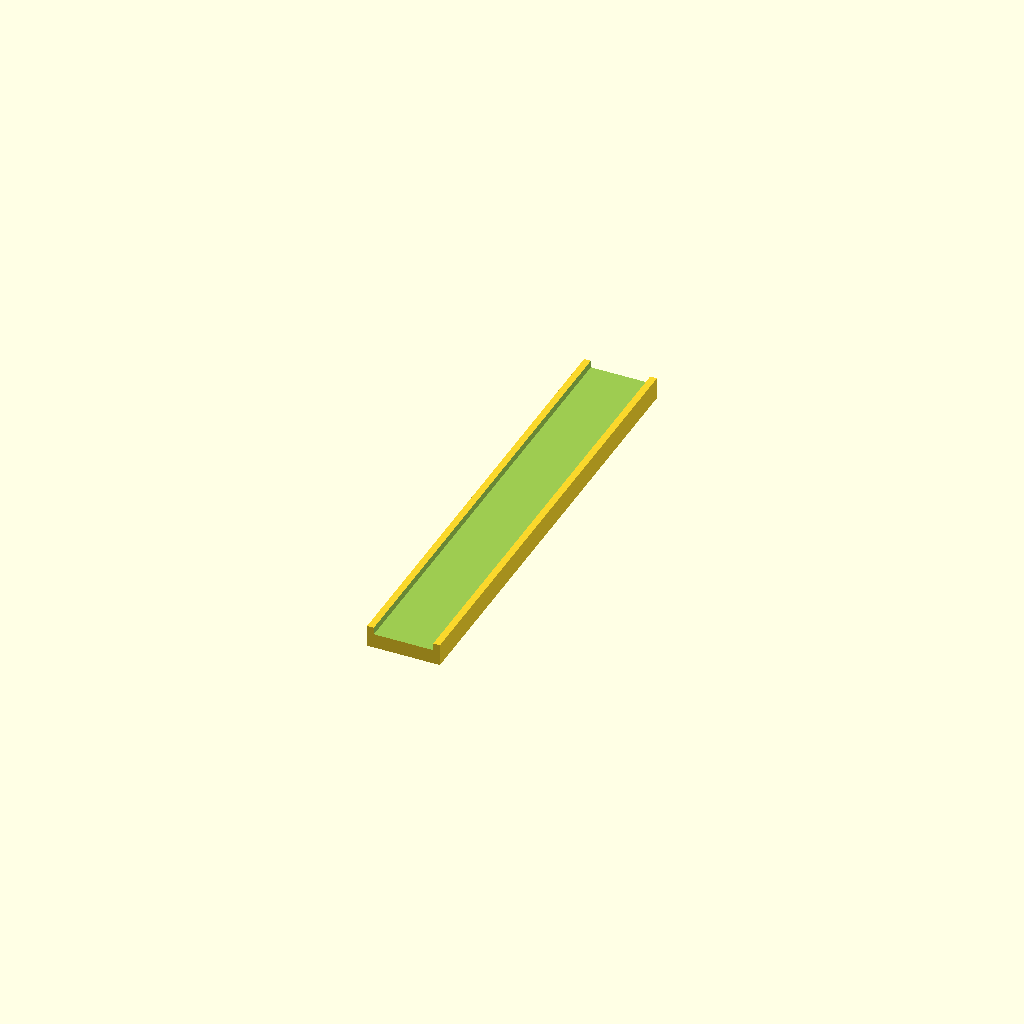
Cell 1: the model at its default parameters.
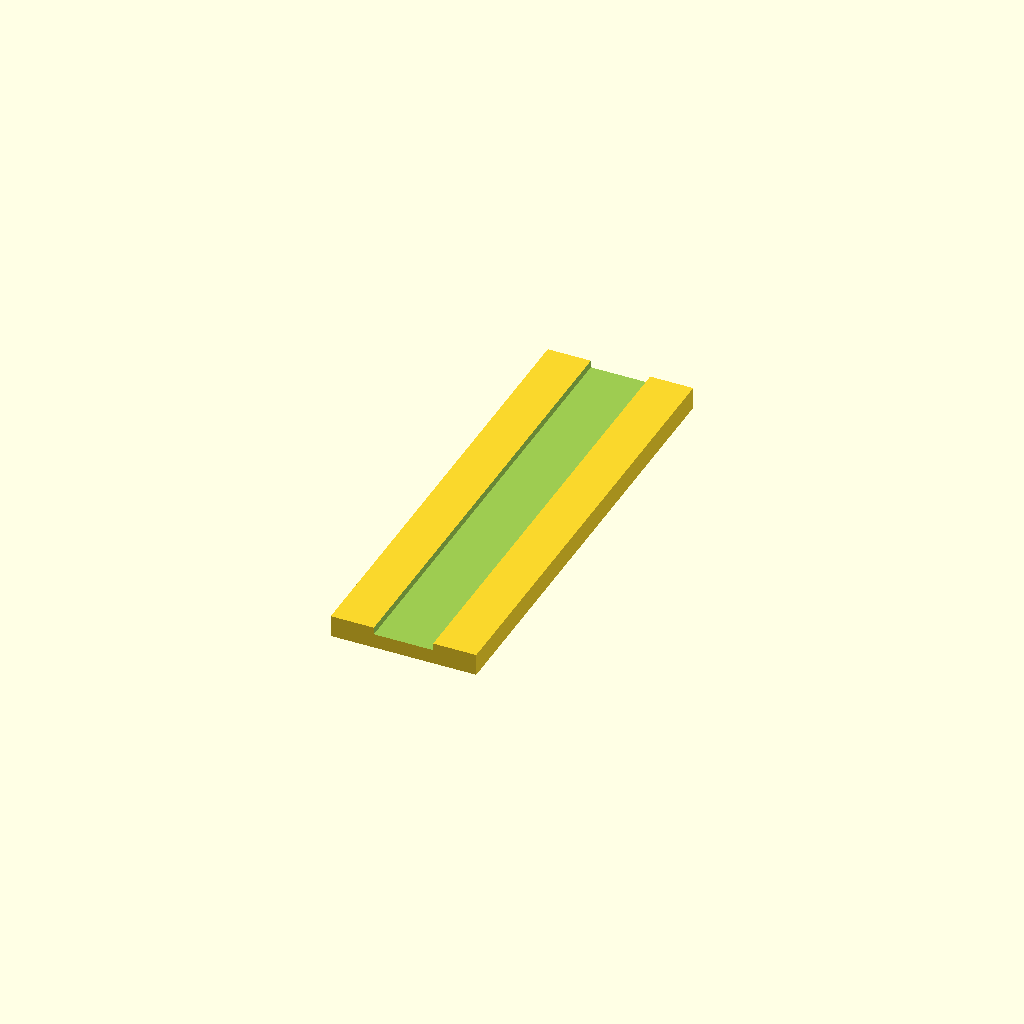
Cell 2: the same model with width = 40.
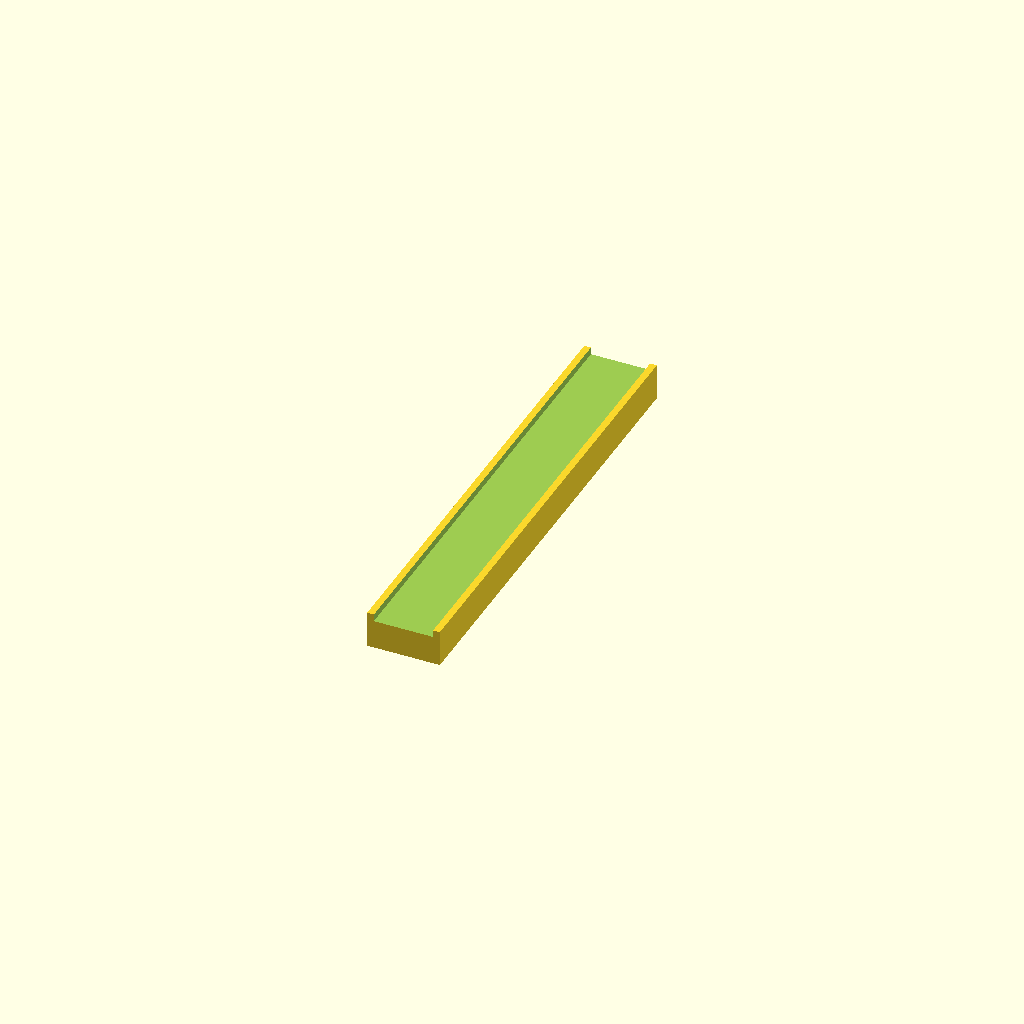
Cell 3 — base_t set to 8, the other parameters unchanged.
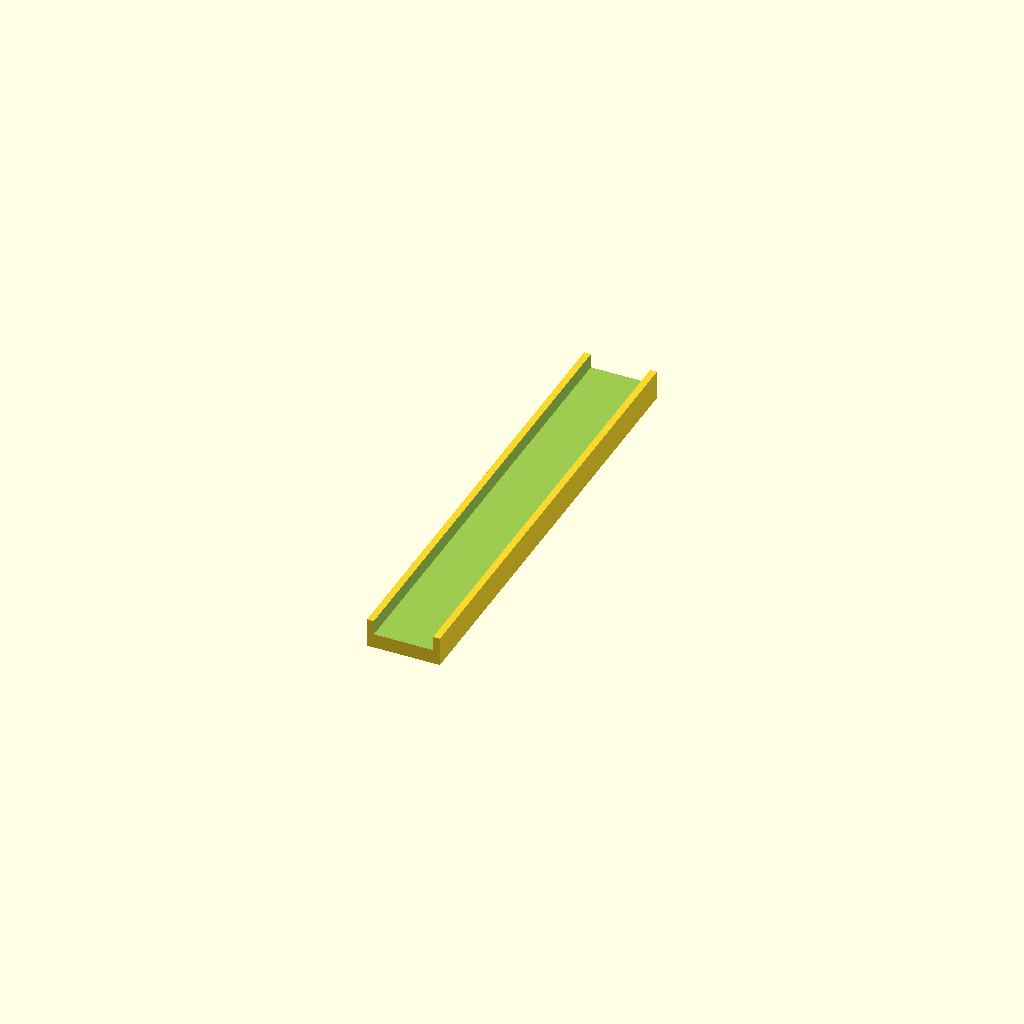
Cell 4: the same model with side_h = 4.
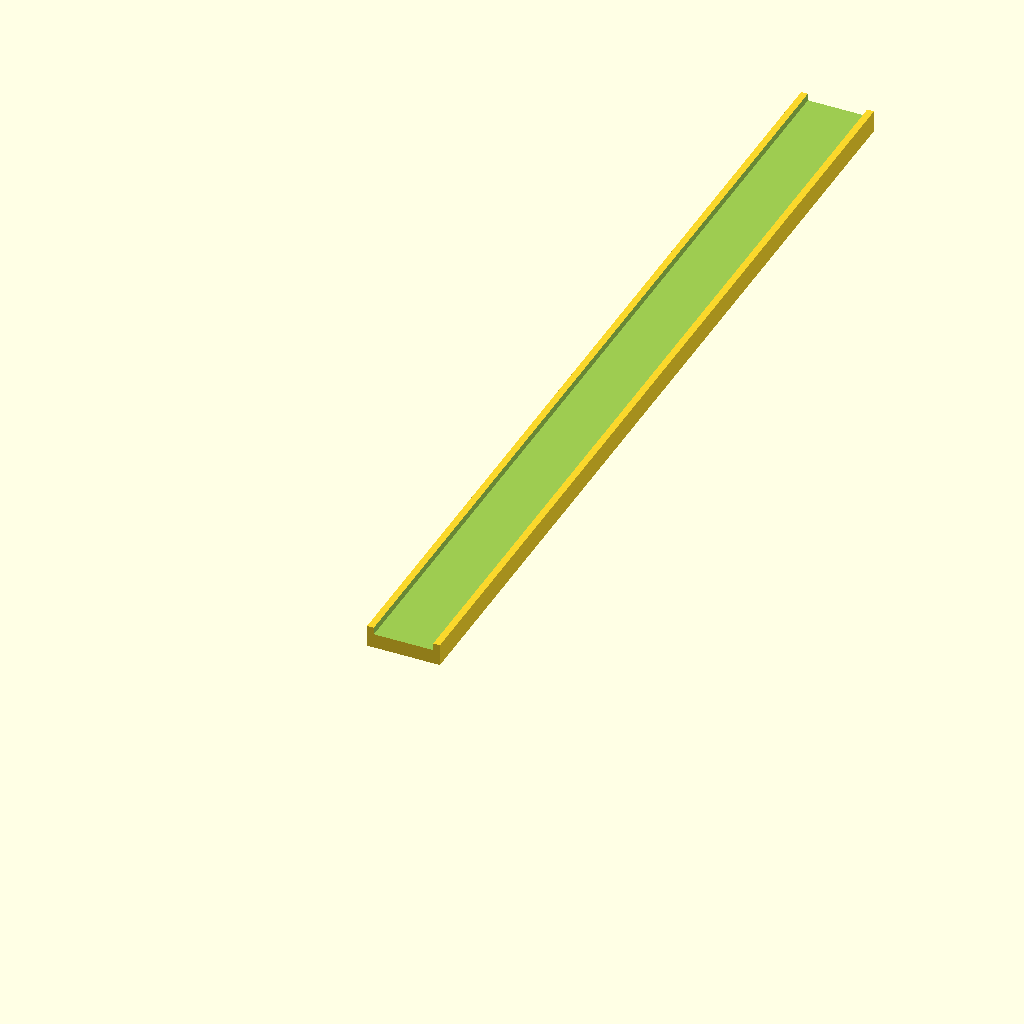
Cell 5: the same model with length = 256.
All cells are drawn from one camera (rotation 55°, 0°, 25°, orthographic, colour scheme Cornfield), so only the parameter changes between them.
Source of the model, parts/throttle/pot_cradle.scad:
// Simple U-shaped cradle that goes under the 128 mm slide pot.
// 20 mm wide, 4 mm thick bottom, sides stand 2 mm up from the bottom.
// Render:  openscad -o pot_cradle.stl pot_cradle.scad

/* [Cradle] */
// Outside width (mm)
width = 20;
// Bottom thickness (mm)
base_t = 4;
// How far the sides stand up above the bottom (mm)
side_h = 2;
// Length (mm). 128 = same as the pot body
length = 128;
// Pot body width + clearance (mm). Fielect 128 mm pot is 15.7 wide
pot_w = 15.7;
clearance = 0.3;

inner = pot_w + 2 * clearance;
wall = (width - inner) / 2;
assert(wall > 0.8, "Width too small for the pot");

// Lies on its bottom, length along y
difference() {
    translate([-width / 2, 0, 0]) cube([width, length, base_t + side_h]);
    translate([-inner / 2, -1, base_t]) cube([inner, length + 2, side_h + 1]);
}

echo(str("pot cradle: ", width, " x ", length, " mm, ", base_t + side_h, " mm tall; inside ", inner, " mm, side walls ", wall, " mm"));
Parameter table extracted from the source (name, type, default, range or options):
width: number, default 20
base_t: number, default 4
side_h: number, default 2
length: number, default 128
pot_w: number, default 15.7
clearance: number, default 0.3
